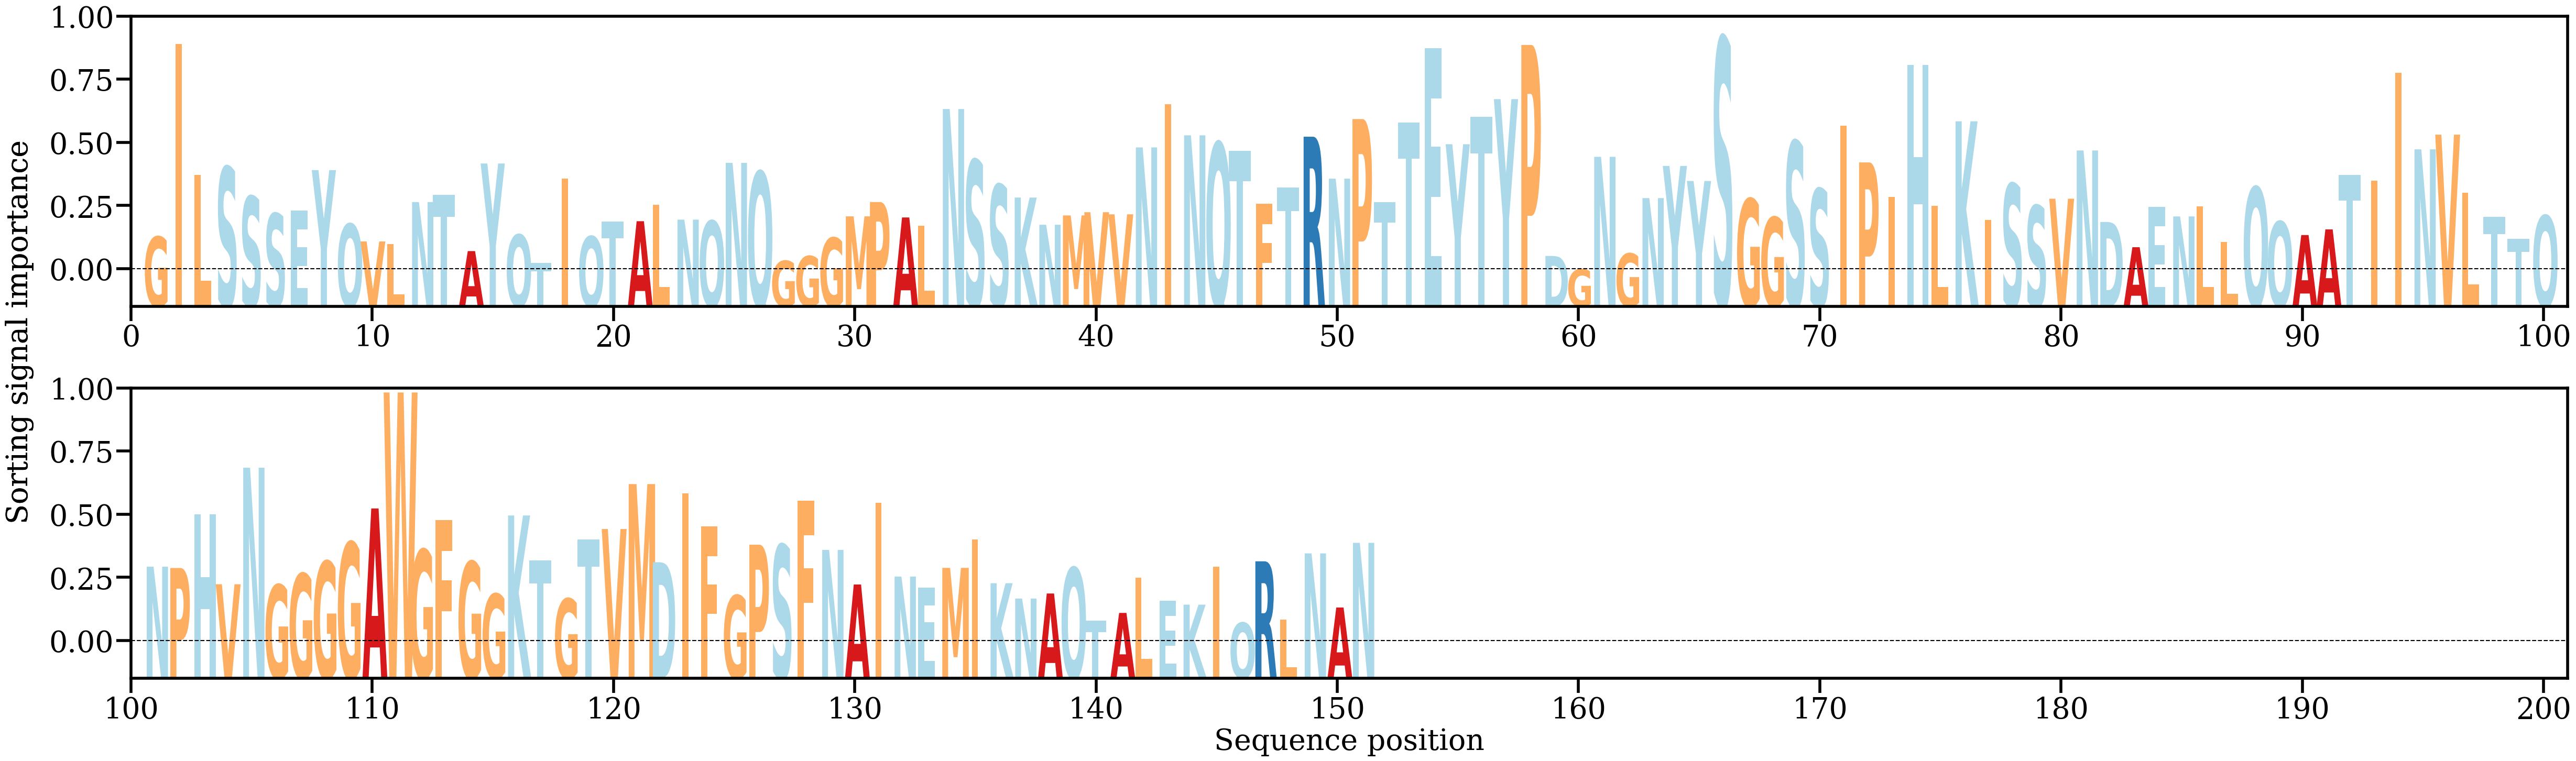

The data file committed next to this chart (first rows):
AA, Alpha
G, [0.00338401]
I, [0.01562336]
L, [0.00730087]
S, [0.00779899]
S, [0.00593895]
S, [0.00485768]
E, [0.00503896]
Y, [0.00761194]
Q, [0.00419358]
V, [0.00308795]
L, [0.0029066]
N, [0.00558616]
T, [0.00603911]
A, [0.00247831]
Y, [0.00803066]
Q, [0.00351309]
T, [0.00172007]
I, [0.00706091]
Q, [0.0034058]
T, [0.00433707]
A, [0.00437233]
L, [0.00540405]
N, [0.00447316]
Q, [0.00438607]
N, [0.00807159]
Q, [0.00750931]
G, [0.00185881]
G, [0.00215652]
G, [0.00331753]
M, [0.00468044]
P, [0.00558817]
A, [0.00461014]
L, [0.0040859]
N, [0.01148441]
S, [0.00823796]
S, [0.00668144]
K, [0.00587157]
N, [0.00414706]
M, [0.004739]
V, [0.00494168]
V, [0.00480788]
N, [0.00905018]
I, [0.01179702]
N, [0.00981649]
Q, [0.00934604]
T, [0.00884365]
F, [0.00546781]
T, [0.00650058]
R, [0.00973089]
N, [0.00706787]
P, [0.01084812]
T, [0.00558838]
T, [0.01062701]
E, [0.01533479]
Y, [0.00925239]
T, [0.01100278]
Y, [0.01211162]
P, [0.01554579]
D, [0.00216946]
G, [0.00132641]
... 91 more rows
